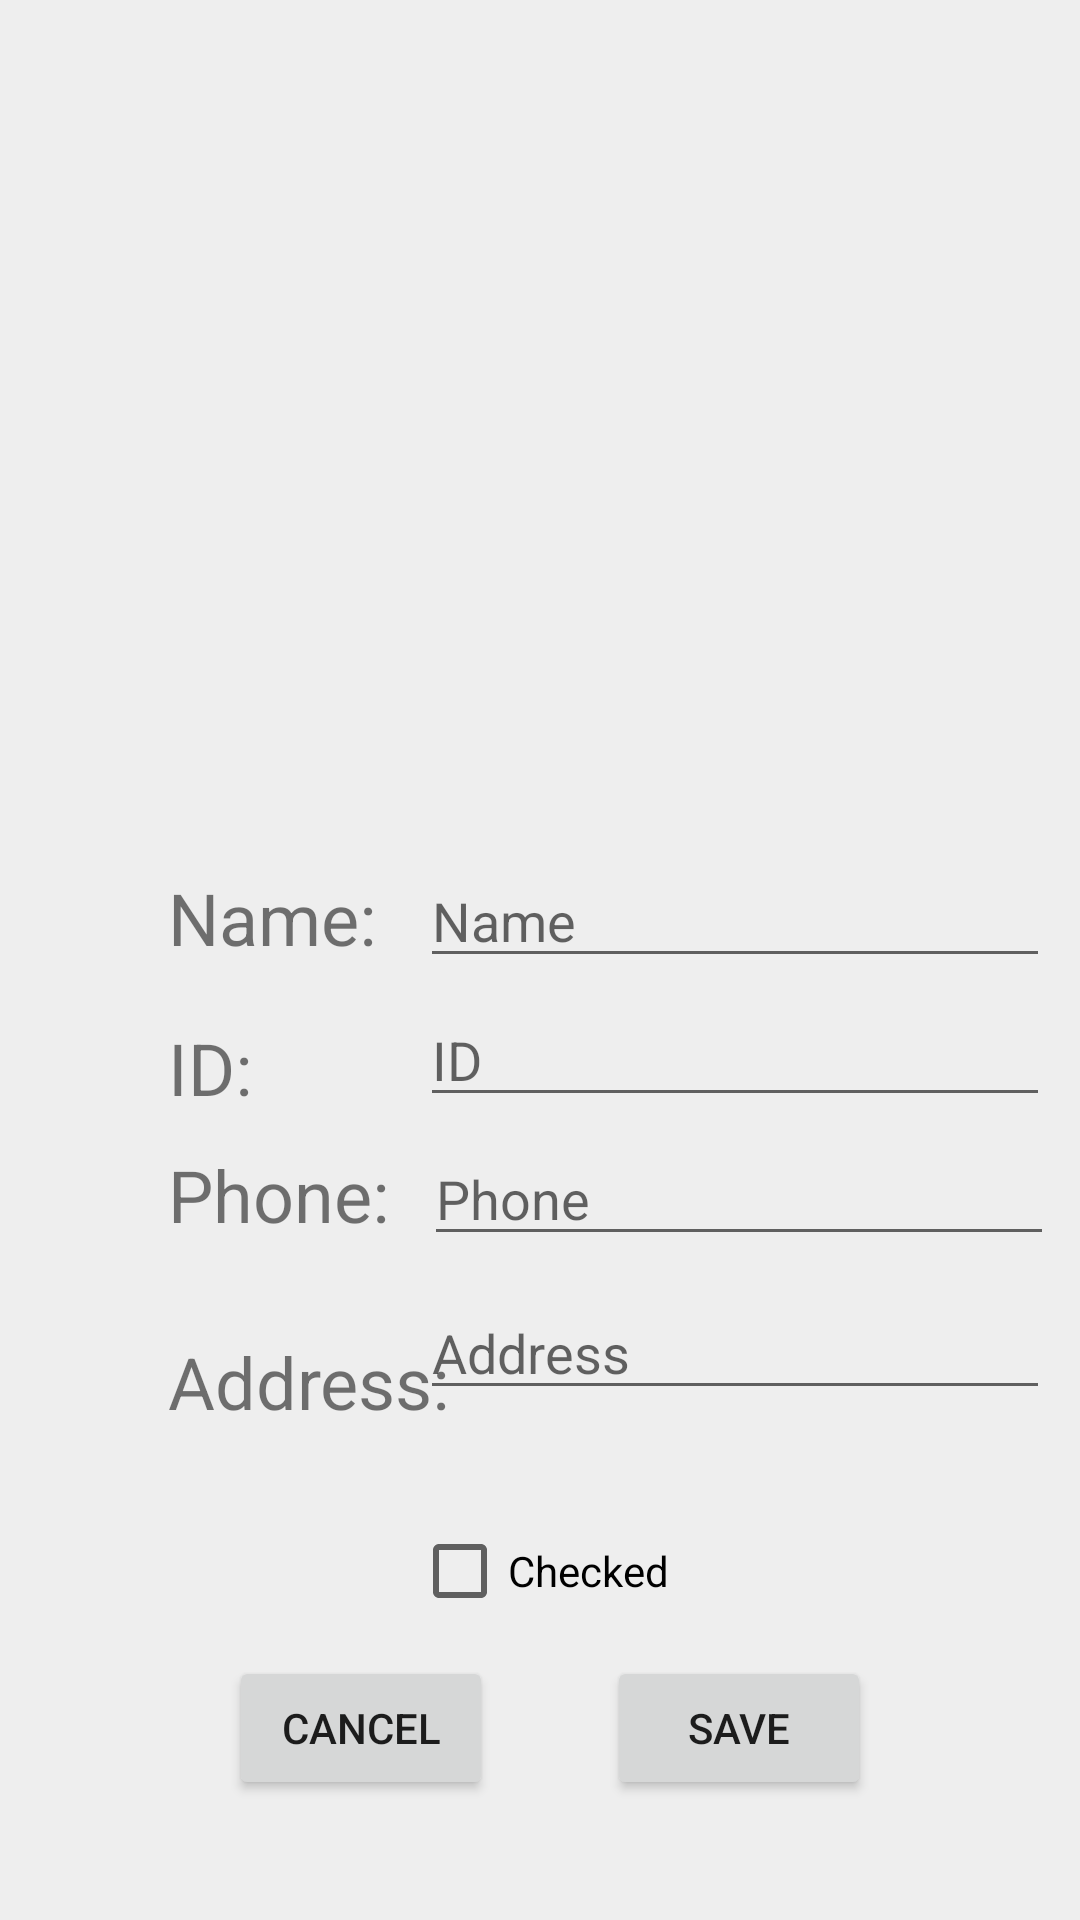

Produce the Android XML layout that renders to this screen, including the resource entries it uses.
<!-- AndroidManifest.xml: application theme Theme.Students_app -->
<!-- res/layout/activity_student_add.xml -->
<?xml version="1.0" encoding="utf-8"?>
<androidx.constraintlayout.widget.ConstraintLayout xmlns:android="http://schemas.android.com/apk/res/android"
    xmlns:app="http://schemas.android.com/apk/res-auto"
    xmlns:tools="http://schemas.android.com/tools"
    android:layout_width="match_parent"
    android:layout_height="match_parent"
    android:background="#eeeeee"
    tools:context=".StudentEditActivity">

    <ImageView
        android:id="@+id/student_add_imageview"
        android:layout_width="340dp"
        android:layout_height="285dp"
        android:layout_marginBottom="400dp"
        android:background="@drawable/woman_icon"
        app:layout_constraintBottom_toBottomOf="parent"
        app:layout_constraintEnd_toEndOf="parent"
        app:layout_constraintHorizontal_bias="0.0"
        app:layout_constraintStart_toStartOf="parent"
        app:layout_constraintTop_toTopOf="parent"
        app:layout_constraintVertical_bias="0.347" />

    <TextView
        android:id="@+id/student_add_name"
        android:layout_width="70dp"
        android:layout_height="40dp"
        android:layout_marginStart="56dp"
        android:layout_marginTop="20dp"
        android:text="Name:"
        android:textSize="24sp"
        app:layout_constraintStart_toStartOf="parent"
        app:layout_constraintTop_toBottomOf="@+id/student_add_imageview"
        tools:ignore="MissingConstraints" />

    <TextView
        android:id="@+id/student_add_ID"
        android:layout_width="wrap_content"
        android:layout_height="wrap_content"
        android:layout_marginStart="56dp"
        android:layout_marginTop="10dp"
        android:text="ID:"
        android:textSize="24sp"
        app:layout_constraintStart_toStartOf="parent"
        app:layout_constraintTop_toBottomOf="@+id/student_add_name" />

    <TextView
        android:id="@+id/student_add_phone"
        android:layout_width="wrap_content"
        android:layout_height="wrap_content"
        android:layout_marginStart="56dp"
        android:layout_marginTop="10dp"
        android:text="Phone:"
        android:textSize="24sp"
        app:layout_constraintStart_toStartOf="parent"
        app:layout_constraintTop_toBottomOf="@+id/student_add_ID" />

    <TextView
        android:id="@+id/student_add_address"
        android:layout_width="wrap_content"
        android:layout_height="wrap_content"
        android:layout_marginStart="56dp"
        android:layout_marginTop="30dp"
        android:text="Address: "
        android:textSize="24sp"
        app:layout_constraintStart_toStartOf="parent"
        app:layout_constraintTop_toBottomOf="@+id/student_add_phone" />

    <Button
        android:id="@+id/student_add_st_cancel_btn"
        android:layout_width="wrap_content"
        android:layout_height="wrap_content"
        android:layout_marginStart="50dp"
        android:layout_marginTop="500dp"
        android:layout_marginEnd="100dp"
        android:layout_marginBottom="20dp"
        android:text="cancel"
        app:layout_constraintBottom_toBottomOf="parent"
        app:layout_constraintEnd_toEndOf="@+id/student_add_st_save_btn"
        app:layout_constraintHorizontal_bias="0.5"
        app:layout_constraintStart_toStartOf="parent"
        app:layout_constraintTop_toTopOf="parent"
        app:layout_constraintVertical_bias="0.723" />


    <Button
        android:id="@+id/student_add_st_save_btn"
        android:layout_width="wrap_content"
        android:layout_height="wrap_content"
        android:layout_marginTop="500dp"
        android:layout_marginEnd="50dp"
        android:layout_marginBottom="20dp"
        android:text="Save"
        app:layout_constraintBottom_toBottomOf="parent"
        app:layout_constraintEnd_toEndOf="parent"
        app:layout_constraintHorizontal_bias="0.912"
        app:layout_constraintStart_toStartOf="parent"
        app:layout_constraintTop_toTopOf="parent"
        app:layout_constraintVertical_bias="0.723" />

    <CheckBox
        android:id="@+id/student_add_st_cb"
        android:layout_width="wrap_content"
        android:layout_height="wrap_content"
        android:layout_marginTop="230dp"
        android:clickable="true"
        android:text="Checked"
        app:layout_constraintEnd_toEndOf="parent"
        app:layout_constraintStart_toStartOf="parent"
        app:layout_constraintTop_toBottomOf="@+id/student_add_imageview" />

    <EditText
        android:id="@+id/student_add_st_Pt_name"
        android:layout_width="wrap_content"
        android:layout_height="wrap_content"
        android:layout_marginStart="130dp"
        android:layout_marginTop="15dp"
        android:ems="10"
        android:hint="Name"
        android:inputType="textPersonName"
        app:layout_constraintEnd_toEndOf="parent"
        app:layout_constraintStart_toStartOf="parent"
        app:layout_constraintTop_toBottomOf="@+id/student_add_imageview" />

    <EditText
        android:id="@+id/student_add_st_Pt_phone"
        android:layout_width="wrap_content"
        android:layout_height="wrap_content"
        android:layout_marginStart="130dp"
        android:layout_marginTop="5dp"
        android:ems="10"
        android:inputType="phone"
        android:hint="Phone"
        app:layout_constraintEnd_toEndOf="parent"
        app:layout_constraintHorizontal_bias="0.564"
        app:layout_constraintStart_toStartOf="parent"
        app:layout_constraintTop_toBottomOf="@+id/student_add_st_Pt_id" />

    <EditText
        android:id="@+id/student_add_st_Pt_address"
        android:layout_width="wrap_content"
        android:layout_height="wrap_content"
        android:layout_marginStart="130dp"
        android:layout_marginTop="10dp"
        android:ems="10"
        android:inputType="textPersonName"
        android:hint="Address"
        app:layout_constraintEnd_toEndOf="parent"
        app:layout_constraintHorizontal_bias="0.507"
        app:layout_constraintStart_toStartOf="parent"
        app:layout_constraintTop_toBottomOf="@+id/student_add_st_Pt_phone" />

    <EditText
        android:id="@+id/student_add_st_Pt_id"
        android:layout_width="wrap_content"
        android:layout_height="wrap_content"
        android:layout_marginStart="130dp"
        android:layout_marginTop="5dp"
        android:ems="10"
        android:inputType="number"
        android:hint="ID"
        app:layout_constraintEnd_toEndOf="parent"
        app:layout_constraintStart_toStartOf="parent"
        app:layout_constraintTop_toBottomOf="@+id/student_add_st_Pt_name" />

</androidx.constraintlayout.widget.ConstraintLayout>
<!-- resources referenced by this layout -->
<resources>
  <style name="Theme.Students_app" parent="Theme.MaterialComponents.DayNight.DarkActionBar">
          
          <item name="colorPrimary">@color/purple_500</item>
          <item name="colorPrimaryVariant">@color/purple_700</item>
          <item name="colorOnPrimary">@color/white</item>
          
          <item name="colorSecondary">@color/teal_200</item>
          <item name="colorSecondaryVariant">@color/teal_700</item>
          <item name="colorOnSecondary">@color/black</item>
          
          <item name="android:statusBarColor">?attr/colorPrimaryVariant</item>
          
      </style>
  <!-- not gathered from this repository: default colours our renderer supplied (Android Studio template values) -->
  <color name="purple_500">#FF6200EE</color>
  <color name="purple_700">#FF3700B3</color>
  <color name="teal_200">#FF03DAC5</color>
  <color name="teal_700">#FF018786</color>
  <color name="black">#FF000000</color>
  <color name="white">#FFFFFFFF</color>
</resources>
